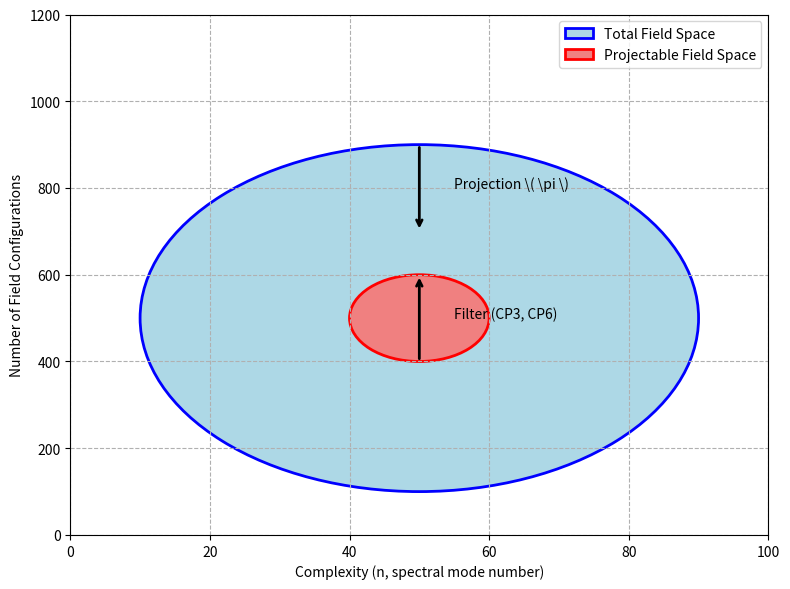

Here is the Python script that generated this plot:
import numpy as np
import matplotlib.pyplot as plt
from matplotlib.patches import Ellipse

# Set up figure
fig, ax = plt.subplots(figsize=(8, 6))

# Define ellipses for field spaces
total_field_space = Ellipse(xy=(50, 500), width=80, height=800, edgecolor='blue', fc='lightblue', lw=2, label='Total Field Space')
proj_field_space = Ellipse(xy=(50, 500), width=20, height=200, edgecolor='red', fc='lightcoral', lw=2, label='Projectable Field Space')
ax.add_patch(total_field_space)
ax.add_patch(proj_field_space)

# Add filter arrows
ax.annotate('', xy=(50, 700), xytext=(50, 900),
            arrowprops=dict(arrowstyle='->', color='black', lw=2))
ax.text(55, 800, 'Projection \( \pi \)', fontsize=10, color='black')
ax.annotate('', xy=(50, 600), xytext=(50, 400),
            arrowprops=dict(arrowstyle='->', color='black', lw=2))
ax.text(55, 500, 'Filter (CP3, CP6)', fontsize=10, color='black')

# Set labels and title
ax.set_xlabel('Complexity (n, spectral mode number)')
ax.set_ylabel('Number of Field Configurations')

# Set axis limits
ax.set_xlim([0, 100])
ax.set_ylim([0, 1200])

# Add legend
ax.legend()

# Add grid
ax.grid(True, ls='--')

plt.tight_layout()
plt.savefig('10_2_2.png', dpi=300, bbox_inches='tight')